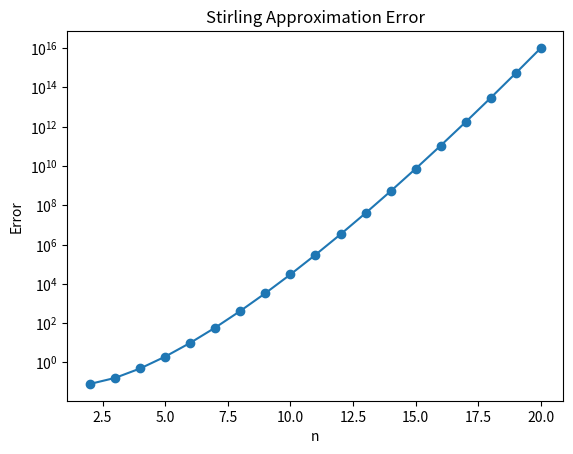
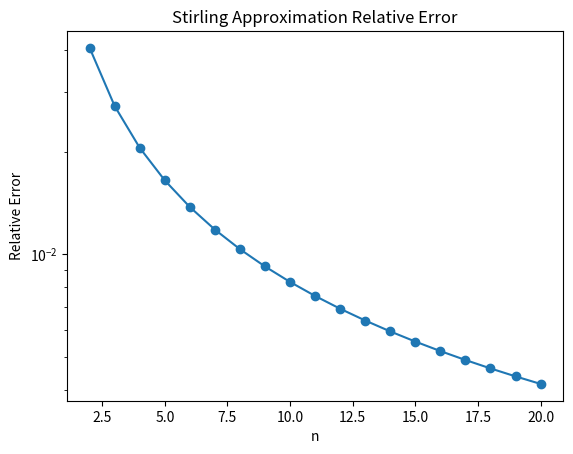

Write the Python code that produced these figures, in order.
#%%
import math
import matplotlib.pyplot as plt

def stirling_approx(n):
    return math.sqrt(2 * math.pi * n) * (n / math.e) ** n

# a
def compute_stirling_error(n_max):
    errors = [abs(stirling_approx(n) - math.factorial(n)) for n in range(2, n_max+1)]
    return errors

def plot_stirling_error(n_max):
    errors = compute_stirling_error(n_max)
    plt.figure()
    plt.plot(range(2, n_max+1), errors, marker='o') # plots error vs n
    plt.xlabel('n')
    plt.ylabel('Error')
    plt.title('Stirling Approximation Error')
    plt.yscale('log')
    plt.show()

# b
def compute_relative_error(n_max):
    errors = [abs(stirling_approx(n) - math.factorial(n)) / math.factorial(n) for n in range(2, n_max+1)]
    return errors

def plot_relative_error(n_max):
    errors = compute_relative_error(n_max)
    plt.figure()
    plt.plot(range(2, n_max+1), errors, marker='o') # plots relative error vs n
    plt.xlabel('n')
    plt.ylabel('Relative Error')
    plt.title('Stirling Approximation Relative Error')
    plt.yscale('log')
    plt.show()
    
    
if __name__ == "__main__":
    plot_stirling_error(20)
    print(compute_stirling_error(20))
    plot_relative_error(20) 
    print(compute_relative_error(20))
    

# %%
